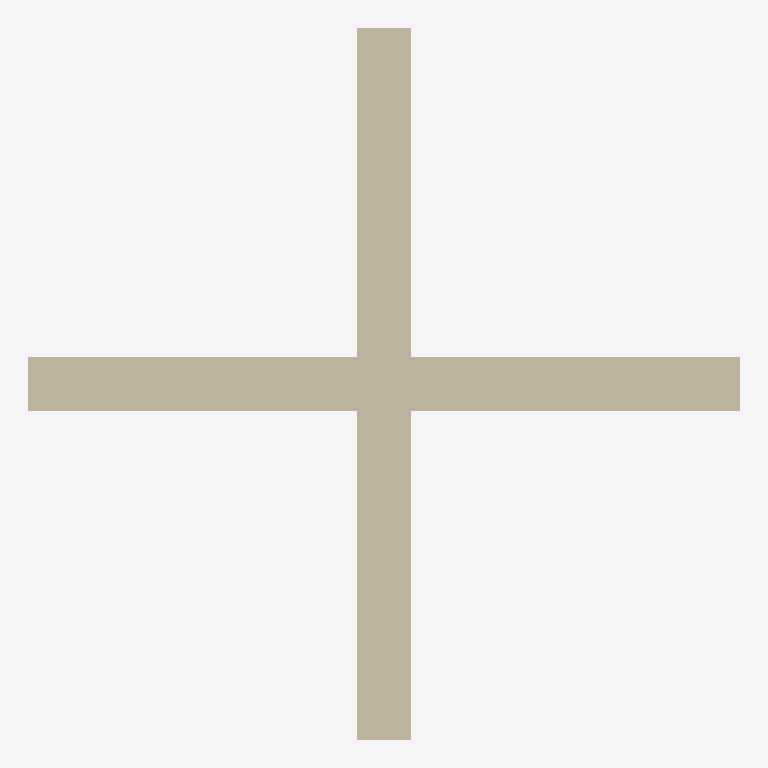
Plan cut of the same IFC building model at storey 'Level 0' (level 0.00 m, cut at 1.40 m), seen from above with north up, elements coloured by IFC class: 2 walls (beige). Cut surfaces are drawn darker.
Extent 4.0 m × 4.0 m × 3.0 m (x, y, z). Storeys (1): Level 0 at 0.00 m. Elements (2): 2 IfcWall.

HEADER;
FILE_DESCRIPTION(('ClashControl smoke fixture: two crossing walls'),'2;1');
FILE_NAME('smoke-clash.ifc','2026-06-10T00:00:00',('ClashControl'),('ClashControl'),'','','');
FILE_SCHEMA(('IFC4'));
ENDSEC;
DATA;
#1=IFCPROJECT('0SmokeProject000000001',$,'Smoke Project',$,$,$,$,(#20),#10);
#30=IFCSITE('0SmokeSite000000000001',$,'Site',$,$,#31,$,$,.ELEMENT.,$,$,$,$,$);
#40=IFCBUILDING('0SmokeBldg000000000001',$,'Building',$,$,#41,$,$,.ELEMENT.,$,$,$);
#50=IFCBUILDINGSTOREY('0SmokeStorey0000000001',$,'Level 0',$,$,#51,$,$,.ELEMENT.,0.0);
#100=IFCWALL('1SmokeWallA0000000001',$,'Wall A',$,$,#101,#110,$,$);
#200=IFCWALL('1SmokeWallB0000000001',$,'Wall B',$,$,#201,#210,$,$);
ENDSEC;
